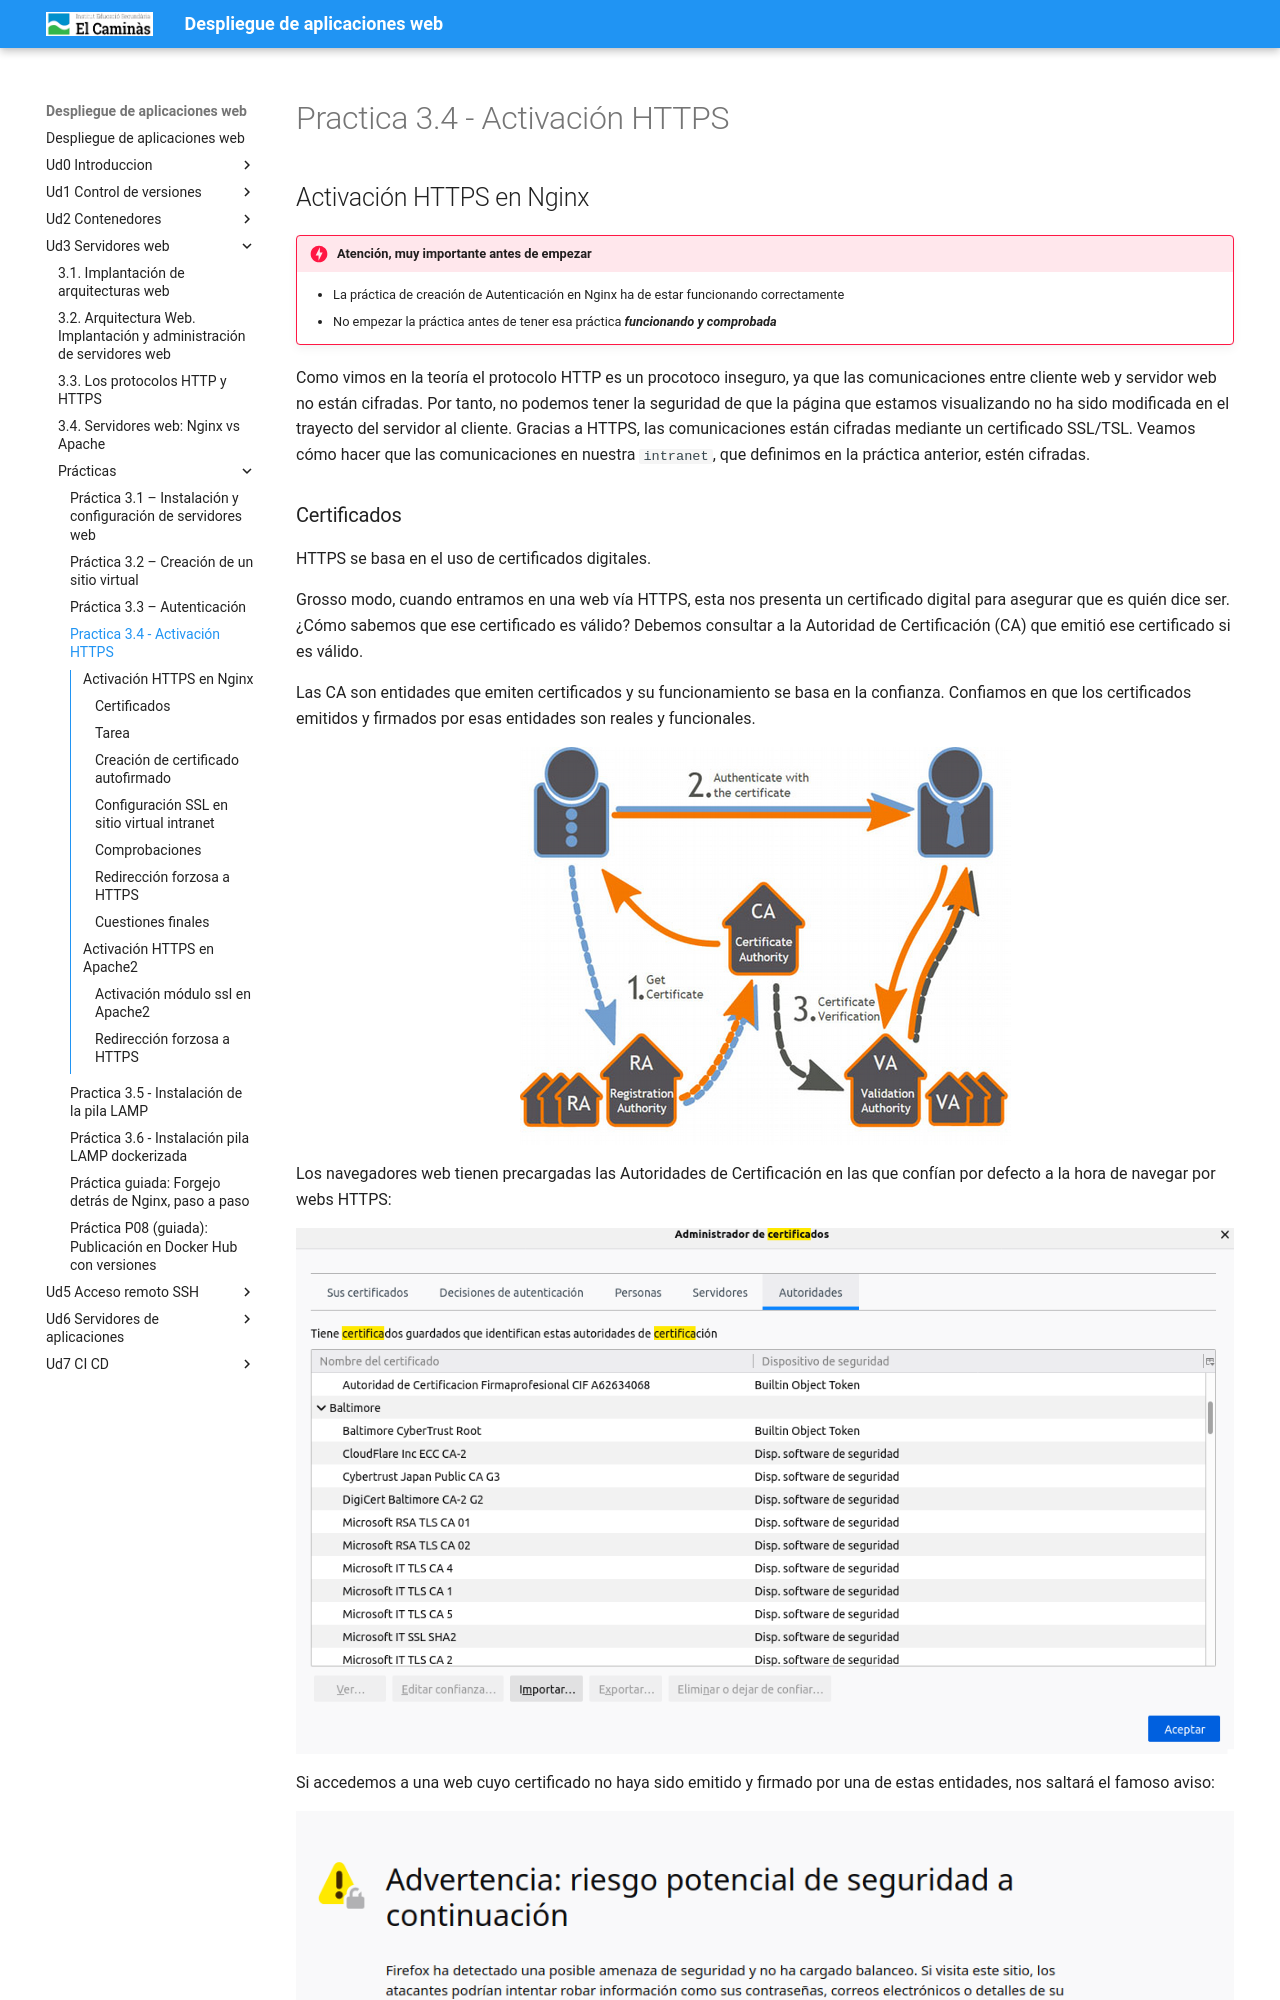

repository: pedrosegarra/DAW · page: Ud3 Servidores web/P04/index.html · generator: mkdocs

# Practica 3.4 - Activación HTTPS 

## Activación HTTPS en Nginx

!!!danger "Atención, muy importante antes de empezar"

    + La práctica de creación de Autenticación en Nginx ha de estar funcionando correctamente
    + No empezar la práctica antes de tener esa práctica ***funcionando y comprobada***

Como vimos en la teoría el protocolo HTTP es un procotoco inseguro, ya que las comunicaciones entre cliente web y servidor web no están cifradas. Por tanto, no podemos tener la seguridad de que la página que estamos visualizando no ha sido modificada en el trayecto del servidor al cliente. Gracias a HTTPS, las comunicaciones están cifradas mediante un certificado SSL/TSL. Veamos cómo hacer que las comunicaciones en nuestra `intranet`, que definimos en la práctica anterior, estén cifradas.


### Certificados

HTTPS se basa en el uso de certificados digitales. 

Grosso modo, cuando entramos en una web vía HTTPS, esta nos presenta un certificado digital para asegurar que es quién dice ser. ¿Cómo sabemos que ese certificado es válido? Debemos consultar a la Autoridad de Certificación (CA) que emitió ese certificado si es válido. 

Las CA son entidades que emiten certificados y su funcionamiento se basa en la confianza. Confiamos en que los certificados emitidos y firmados por esas entidades son reales y funcionales.  

![](../img/4.1-17.png)

Los navegadores web tienen precargadas las Autoridades de Certificación en las que confían por defecto a la hora de navegar por webs HTTPS: 

![](../img/4.1-18.png)

Si accedemos a una web cuyo certificado no haya sido emitido y firmado por una de estas entidades, nos saltará el famoso aviso: 

![](../img/4.1-19.png)

Ya que si el certificado no ha sido emitido y firmado por una CA de confianza, puede que se trate de una web maliciosa que nos suponga un riesgo de seguridad, como bien dice el aviso. 

### Tarea

Partimos de la configuración de la práctica anterior donde configuramos una `intranet` a la que solo podíamos acceder habiéndonos validado previamente con nuestro usuario y contraseña: 

Por lo que en esta práctica simplemente debemos añadir la configuración SSL para el cifrado en el nuestro sitio virtual.
